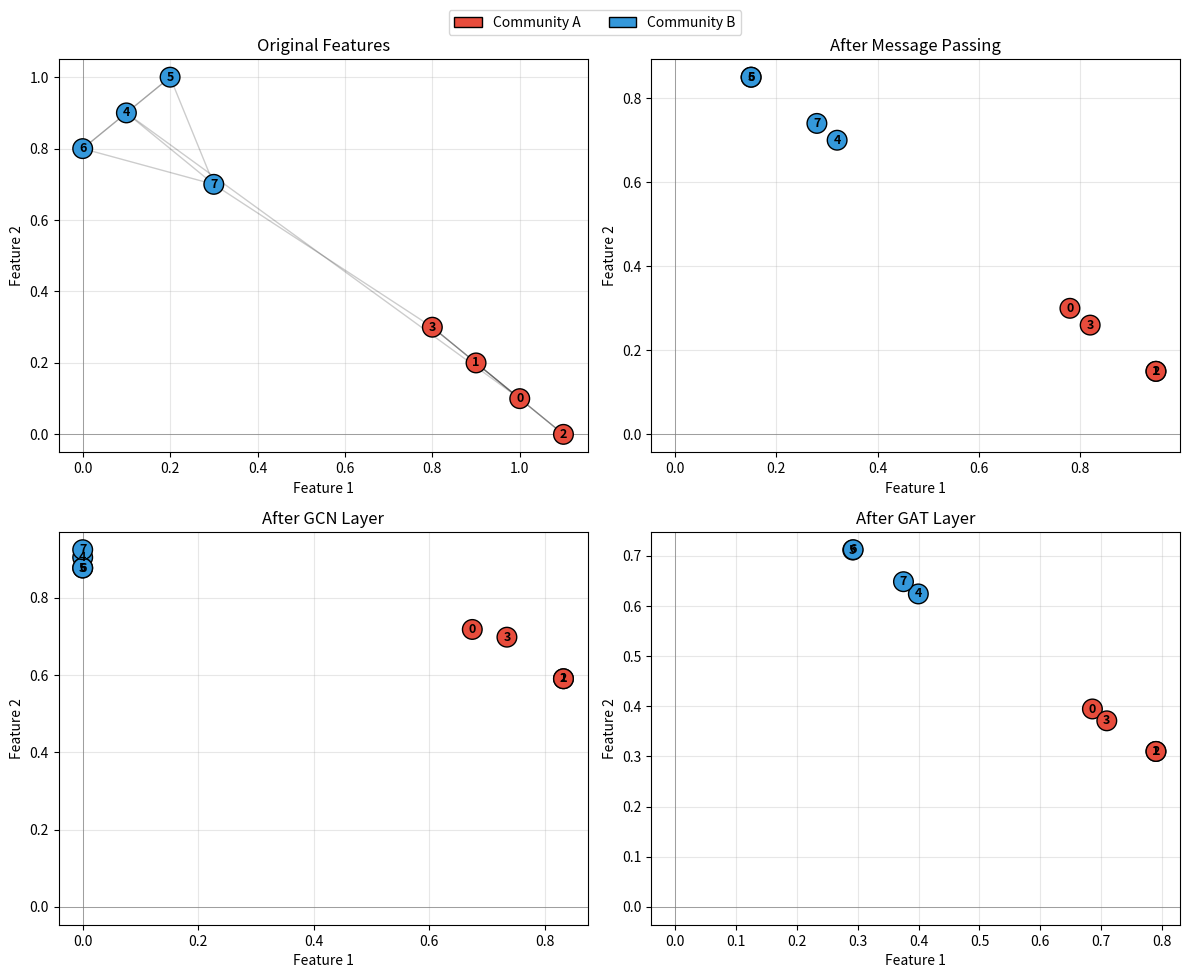

The script that saved this image:
#!/usr/bin/env python3
"""
Phase 54: Graph Neural Networks — NumPy Concept Demo
======================================================
This script demonstrates how neural networks handle graph-structured data.

Key insight: Images are grids, text is sequences, but graphs have arbitrary
connections. GNNs learn by passing messages between connected nodes.

Concepts demonstrated:
  - Message passing framework
  - GCN (Graph Convolutional Network) with degree normalization
  - GAT (Graph Attention Network) with learned attention weights
  - Node classification on a synthetic community graph
"""

import os
import numpy as np
import matplotlib
matplotlib.use('Agg')
import matplotlib.pyplot as plt

np.random.seed(54)

# =============================================================================
# SECTION 1: BUILD A SYNTHETIC GRAPH WITH COMMUNITY STRUCTURE
# =============================================================================
# 8 nodes, 2 communities:
#   Community A: nodes 0, 1, 2, 3 (well-connected among themselves)
#   Community B: nodes 4, 5, 6, 7 (well-connected among themselves)
#   Sparse edges between communities

n_nodes = 8
n_features = 2

# Node features: Community A centers around [1, 0], Community B around [0, 1]
features = np.array([
    [1.0, 0.1],   # node 0 (A)
    [0.9, 0.2],   # node 1 (A)
    [1.1, 0.0],   # node 2 (A)
    [0.8, 0.3],   # node 3 (A)
    [0.1, 0.9],   # node 4 (B)
    [0.2, 1.0],   # node 5 (B)
    [0.0, 0.8],   # node 6 (B)
    [0.3, 0.7],   # node 7 (B)
])

# Labels: 0 = Community A, 1 = Community B
labels = np.array([0, 0, 0, 0, 1, 1, 1, 1])

# Adjacency list (undirected edges)
edges = [
    (0, 1), (0, 2), (0, 3), (1, 2), (1, 3), (2, 3),  # Community A dense
    (4, 5), (4, 6), (4, 7), (5, 6), (5, 7), (6, 7),  # Community B dense
    (0, 4), (3, 7),  # Sparse cross-community bridges
]

# Build adjacency matrix with self-loops
A = np.eye(n_nodes)
for i, j in edges:
    A[i, j] = 1
    A[j, i] = 1

print("="*60)
print("Phase 54: Graph Neural Networks")
print("="*60)
print(f"\nGraph: {n_nodes} nodes, {len(edges)} edges")
print(f"Communities: A=[0,1,2,3], B=[4,5,6,7]")
print(f"Features shape: {features.shape}")

# =============================================================================
# SECTION 2: MESSAGE PASSING (Mean Aggregation)
# =============================================================================

print("\n--- Message Passing (Mean Aggregation) ---")

# Degree matrix (for normalization)
degrees = A.sum(axis=1)
D_inv = np.diag(1.0 / degrees)

# One round of mean message passing: h' = D^-1 @ A @ h
messages = A @ features  # sum of neighbor features
features_mp = D_inv @ messages  # normalize by degree

print("Features after 1 round of message passing:")
for i in range(n_nodes):
    print(f"  Node {i}: [{features_mp[i, 0]:.2f}, {features_mp[i, 1]:.2f}]  (label={labels[i]})")

# =============================================================================
# SECTION 3: GCN LAYER (Symmetric Normalization)
# =============================================================================
# GCN: h' = D^-0.5 @ A @ D^-0.5 @ h @ W

print("\n--- GCN Layer (Symmetric Normalization) ---")

D_sqrt_inv = np.diag(1.0 / np.sqrt(degrees))
A_gcn = D_sqrt_inv @ A @ D_sqrt_inv  # normalized adjacency

# Simple weight matrix: rotate and scale
W_gcn = np.array([[1.0, 0.5],
                  [-0.5, 1.0]])

features_gcn = A_gcn @ features @ W_gcn
# ReLU activation
features_gcn = np.maximum(features_gcn, 0)

print("Features after GCN layer:")
for i in range(n_nodes):
    print(f"  Node {i}: [{features_gcn[i, 0]:.2f}, {features_gcn[i, 1]:.2f}]  (label={labels[i]})")

# =============================================================================
# SECTION 4: GRAPH ATTENTION (GAT)
# =============================================================================
# Single-head attention: learn attention scores between neighbors

print("\n--- Graph Attention Network (GAT) ---")

# Weight matrix for feature transformation
W_gat = np.array([[0.8, 0.2],
                  [0.2, 0.8]])

# Attention vector
a_gat = np.array([0.5, 0.5])

features_gat = np.zeros((n_nodes, 2))

for i in range(n_nodes):
    # Transform node features
    h_i = W_gat @ features[i]
    
    # Find neighbors (including self)
    neighbors = np.where(A[i] > 0)[0]
    
    # Compute attention scores
    scores = []
    for j in neighbors:
        h_j = W_gat @ features[j]
        # Concatenate and compute score
        concat = np.concatenate([h_i, h_j])
        score = np.tanh(np.dot(a_gat, concat[:2]) + np.dot(a_gat, concat[2:]))
        scores.append(score)
    
    scores = np.array(scores)
    # Softmax normalization
    attn_weights = np.exp(scores) / np.sum(np.exp(scores))
    
    # Aggregate weighted messages
    h_new = np.zeros(2)
    for idx, j in enumerate(neighbors):
        h_j = W_gat @ features[j]
        h_new += attn_weights[idx] * h_j
    
    features_gat[i] = np.maximum(h_new, 0)  # ReLU
    
    if i in [0, 4]:  # Print attention for one node from each community
        print(f"  Node {i} attention weights:")
        for idx, j in enumerate(neighbors):
            print(f"    → Node {j}: {attn_weights[idx]:.3f}")

print("\nFeatures after GAT layer:")
for i in range(n_nodes):
    print(f"  Node {i}: [{features_gat[i, 0]:.2f}, {features_gat[i, 1]:.2f}]  (label={labels[i]})")

# =============================================================================
# SECTION 5: NODE CLASSIFICATION (Simple Linear Classifier on GNN Features)
# =============================================================================

print("\n--- Node Classification ---")

# Use GCN features for classification
# Train a simple logistic regression on 6 nodes, test on 2
train_mask = np.array([True, True, True, False, True, True, True, False])
test_mask = ~train_mask

X_train = features_gcn[train_mask]
y_train = labels[train_mask]

# Train: find best separating hyperplane via least squares
X_aug = np.column_stack([X_train, np.ones(X_train.shape[0])])
w = np.linalg.lstsq(X_aug, y_train, rcond=None)[0]

# Predict
X_test = features_gcn[test_mask]
X_test_aug = np.column_stack([X_test, np.ones(X_test.shape[0])])
preds = (X_test_aug @ w > 0.5).astype(int)
acc = np.mean(preds == labels[test_mask])

print(f"Train nodes: {np.where(train_mask)[0]}")
print(f"Test nodes: {np.where(test_mask)[0]}")
print(f"Predictions: {preds}")
print(f"True labels: {labels[test_mask]}")
print(f"Accuracy: {acc*100:.0f}%")

# =============================================================================
# SECTION 6: VISUALIZATION
# =============================================================================

fig, axes = plt.subplots(2, 2, figsize=(12, 10))

# Plot 1: Original features
def plot_features(ax, feats, title, show_edges=True):
    colors = ['#e74c3c' if l == 0 else '#3498db' for l in labels]
    ax.scatter(feats[:, 0], feats[:, 1], c=colors, s=200, edgecolors='black', zorder=3)
    for i in range(n_nodes):
        ax.annotate(str(i), (feats[i, 0], feats[i, 1]), ha='center', va='center', fontsize=9, fontweight='bold')
    if show_edges:
        for i, j in edges:
            ax.plot([feats[i, 0], feats[j, 0]], [feats[i, 1], feats[j, 1]], 'k-', alpha=0.2, linewidth=1)
    ax.set_title(title)
    ax.set_xlabel('Feature 1')
    ax.set_ylabel('Feature 2')
    ax.axhline(0, color='gray', linewidth=0.5)
    ax.axvline(0, color='gray', linewidth=0.5)
    ax.grid(True, alpha=0.3)

plot_features(axes[0, 0], features, 'Original Features', show_edges=True)
plot_features(axes[0, 1], features_mp, 'After Message Passing', show_edges=False)
plot_features(axes[1, 0], features_gcn, 'After GCN Layer', show_edges=False)
plot_features(axes[1, 1], features_gat, 'After GAT Layer', show_edges=False)

# Add legend
from matplotlib.patches import Patch
legend_elements = [Patch(facecolor='#e74c3c', edgecolor='black', label='Community A'),
                   Patch(facecolor='#3498db', edgecolor='black', label='Community B')]
fig.legend(handles=legend_elements, loc='upper center', ncol=2, bbox_to_anchor=(0.5, 0.98))

plt.tight_layout(rect=[0, 0, 1, 0.96])
os.makedirs('src/phase54', exist_ok=True)
plt.savefig('src/phase54/graph_neural_networks.png', dpi=150)
print("\nSaved plot to src/phase54/graph_neural_networks.png")

# =============================================================================
# SECTION 7: SUMMARY
# =============================================================================

print("\n" + "="*60)
print("SUMMARY")
print("="*60)
print(f"Node classification accuracy: {acc*100:.0f}%")
print("\nGraph Neural Networks extend deep learning to arbitrary graphs:")
print("  - Message passing: nodes exchange information with neighbors")
print("  - GCN: normalized aggregation stabilizes learning")
print("  - GAT: attention learns which neighbors matter most")
print("  - After propagation, nodes in the same community cluster together")
print("\nApplications: molecules, social networks, knowledge graphs, traffic")
